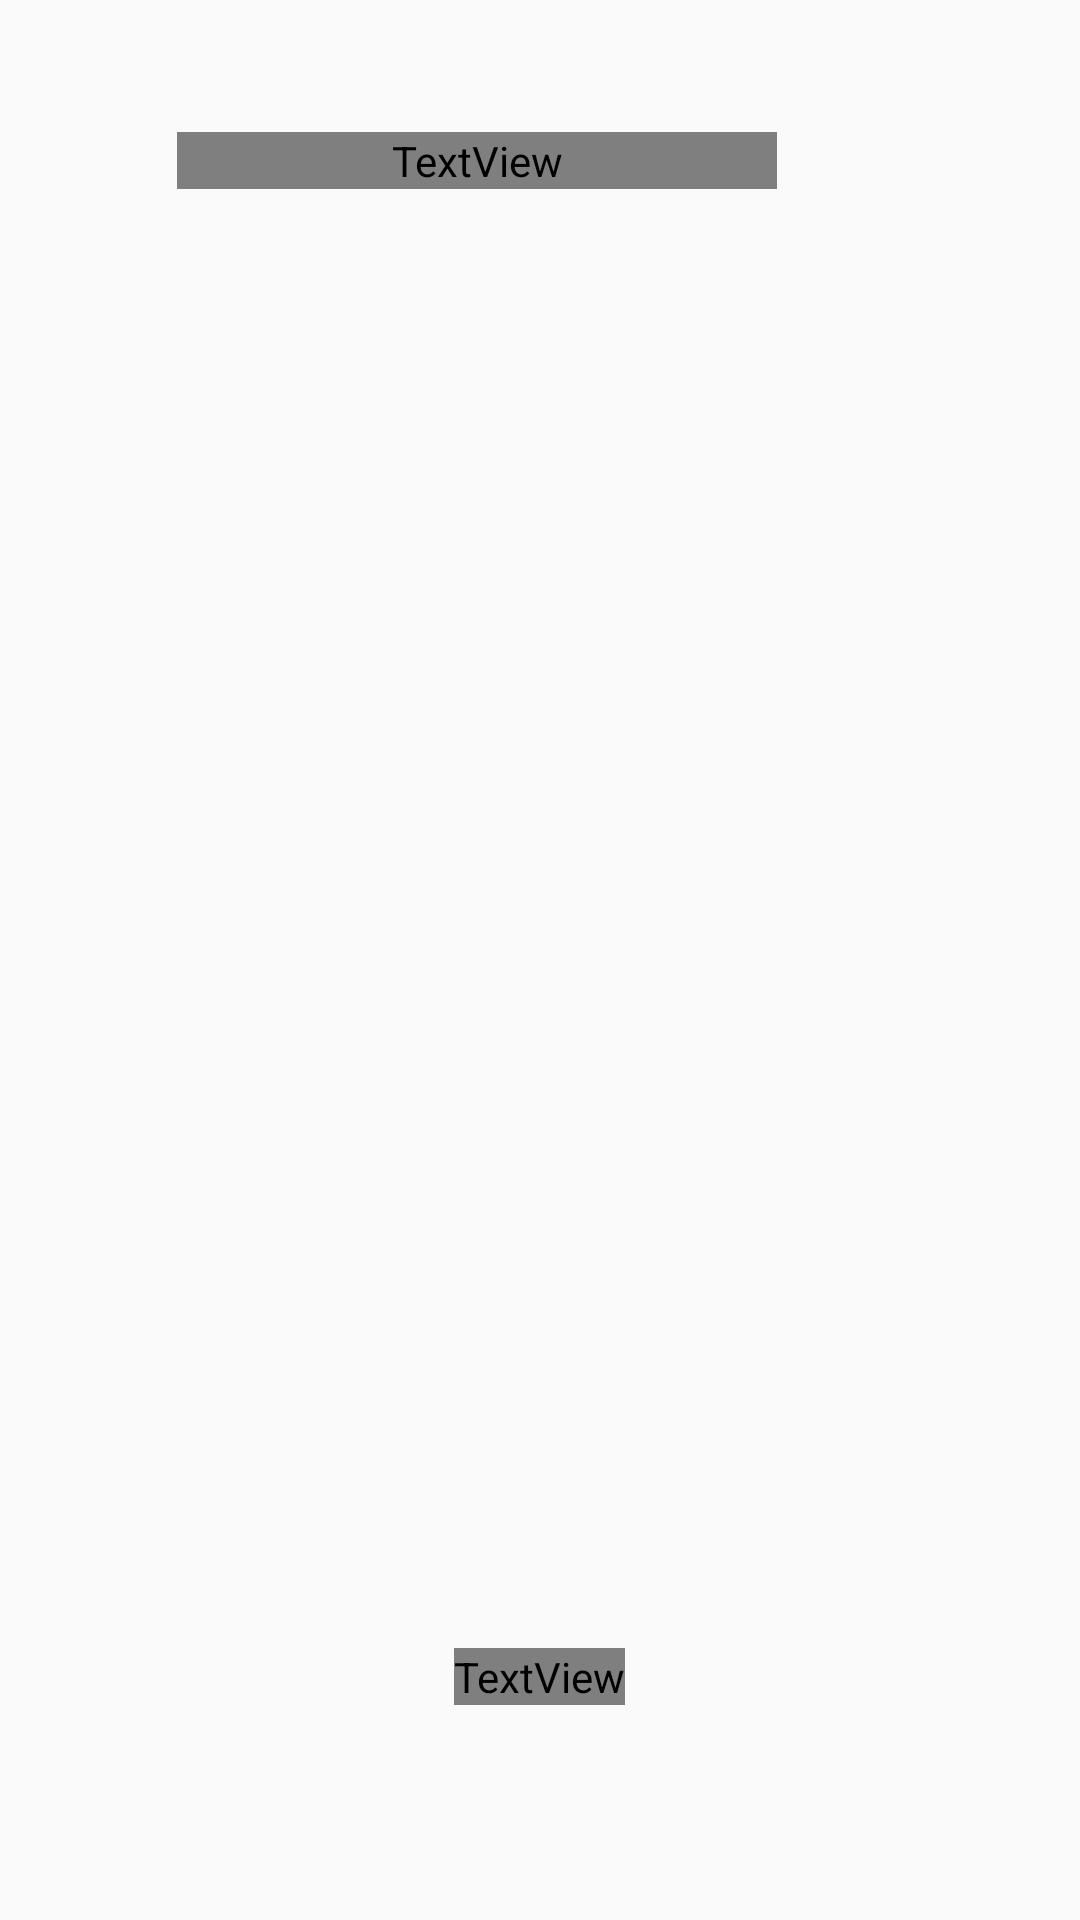

Layout XML and referenced resources for this Android screen:
<!-- AndroidManifest.xml: application theme AppTheme -->
<!-- res/layout/fragment_slideshow.xml -->
<?xml version="1.0" encoding="utf-8"?>
<androidx.constraintlayout.widget.ConstraintLayout xmlns:android="http://schemas.android.com/apk/res/android"
    xmlns:app="http://schemas.android.com/apk/res-auto"
    xmlns:tools="http://schemas.android.com/tools"
    android:layout_width="match_parent"
    android:layout_height="match_parent"><![CDATA[



    android:layout_height="wrap_content">























    ]]>

    <ImageView
        android:id="@+id/qrcode"
        android:layout_width="300dp"
        android:layout_height="300dp"
        android:layout_marginStart="200dp"
        android:layout_marginTop="100dp"
        android:layout_marginEnd="27dp"
        android:layout_marginBottom="250dp"
        app:layout_constraintBottom_toBottomOf="parent"
        app:layout_constraintEnd_toEndOf="parent"
        app:layout_constraintHorizontal_bias="1.0"
        app:layout_constraintStart_toStartOf="parent"
        app:layout_constraintTop_toTopOf="parent"
        app:layout_constraintVertical_bias="0.0">

    </ImageView>

    <ImageView
        android:id="@+id/prof"
        android:layout_width="50dp"
        android:layout_height="50dp"
        android:layout_marginStart="155dp"
        android:layout_marginTop="82dp"
        android:layout_marginEnd="156dp"
        android:layout_marginBottom="170dp"
        app:layout_constraintBottom_toBottomOf="parent"
        app:layout_constraintEnd_toEndOf="parent"
        app:layout_constraintStart_toStartOf="parent"
        app:layout_constraintTop_toBottomOf="@+id/qrcode" />

    <TextView
        android:id="@+id/textView2"
        android:layout_width="wrap_content"
        android:layout_height="wrap_content"
        android:layout_marginStart="180dp"
        android:layout_marginTop="50dp"
        android:layout_marginEnd="174dp"
        android:layout_marginBottom="70dp"
        android:fontFamily="@font/montserrat"
        android:text="TextView"
        android:textColor="@android:color/white"
        android:textSize="24dp"
        android:textStyle="bold"
        app:layout_constraintBottom_toBottomOf="parent"
        app:layout_constraintEnd_toEndOf="parent"
        app:layout_constraintHorizontal_bias="0.564"
        app:layout_constraintStart_toStartOf="parent"
        app:layout_constraintTop_toBottomOf="@+id/prof"
        app:layout_constraintVertical_bias="0.965" />

    <Button
        android:id="@+id/send"
        android:layout_width="40dp"
        android:layout_height="35dp"
        android:layout_marginStart="400dp"
        android:layout_marginTop="190dp"
        android:layout_marginEnd="250dp"
        android:layout_marginBottom="90dp"
        android:background="@drawable/sharee"
        android:clickable="true"
        android:focusable="true"
        android:foreground="?android:attr/selectableItemBackground"
        android:text=""
        app:layout_constraintBottom_toTopOf="@+id/qrcode"
        app:layout_constraintEnd_toEndOf="parent"
        app:layout_constraintHorizontal_bias="0.333"
        app:layout_constraintStart_toStartOf="parent"
        app:layout_constraintTop_toTopOf="parent"
        app:layout_constraintVertical_bias="0.709" />

    <TextView
        android:id="@+id/textView4"
        android:layout_width="200dp"
        android:layout_height="wrap_content"
        android:layout_marginStart="59dp"
        android:layout_marginTop="30dp"
        android:layout_marginEnd="27dp"
        android:layout_marginBottom="37dp"
        android:fontFamily="@font/opensans"
        android:text="Share your HashContact QR"
        android:textColor="@android:color/white"
        android:textStyle="italic"
        app:layout_constraintBottom_toTopOf="@+id/qrcode"
        app:layout_constraintEnd_toStartOf="@+id/send"
        app:layout_constraintHorizontal_bias="0.0"
        app:layout_constraintStart_toStartOf="parent"
        app:layout_constraintTop_toTopOf="parent"
        app:layout_constraintVertical_bias="1.0" />
</androidx.constraintlayout.widget.ConstraintLayout>
<!-- resources referenced by this layout -->
<resources>
  <!-- drawable sharee: png bitmap (drawable-xxxhdpi, 42862 bytes) -->
  <style name="AppTheme" parent="Theme.AppCompat.Light.DarkActionBar">
          
          <item name="colorPrimary">@color/colorPrimary</item>
          <item name="colorPrimaryDark">#85000000</item>
          <item name="colorAccent">@color/colorAccent</item>
          <item name="windowActionBar">false</item>
          <item name="android:windowTranslucentStatus">false</item>
          <item name="android:windowTranslucentNavigation">false</item>
          <item name="windowNoTitle">true</item>
      </style>
  <color name="colorPrimary"> #7f00ff </color>
  <color name="colorAccent"> #7f00ff </color>
</resources>
